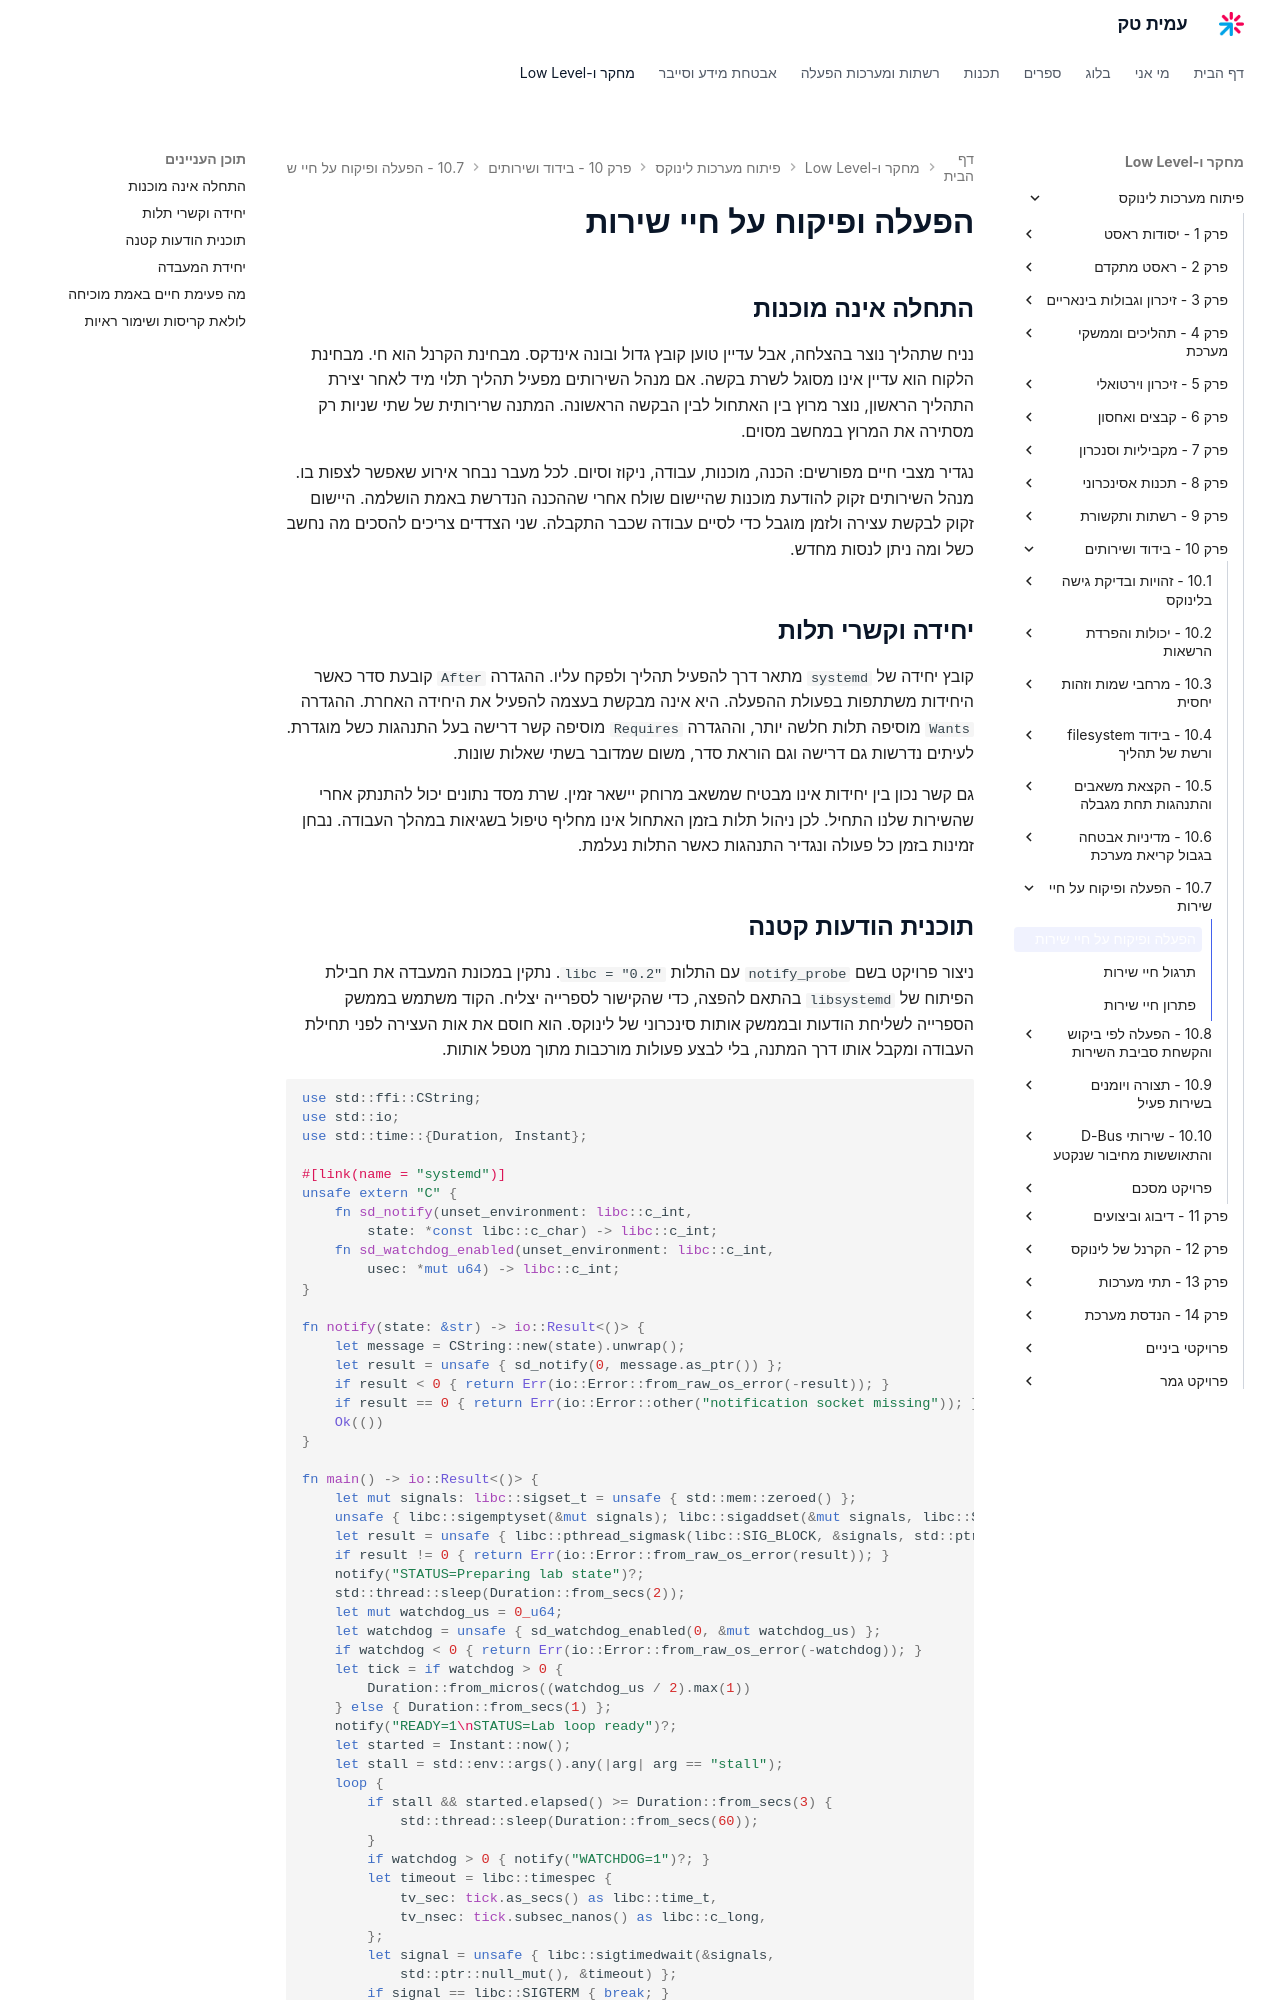

repository: AmitPinchasi/amittech · page: פיתוח-מערכות-לינוקס/10 - בידוד ושירותים/10.7 - הפעלה ופיקוח על חיי שירות/10.7 - הפעלה ופיקוח על חיי שירות - הרצאה/index.html · generator: mkdocs

# הפעלה ופיקוח על חיי שירות

## התחלה אינה מוכנות

נניח שתהליך נוצר בהצלחה, אבל עדיין טוען קובץ גדול ובונה אינדקס. מבחינת הקרנל הוא חי. מבחינת הלקוח הוא עדיין אינו מסוגל לשרת בקשה. אם מנהל השירותים מפעיל תהליך תלוי מיד לאחר יצירת התהליך הראשון, נוצר מרוץ בין האתחול לבין הבקשה הראשונה. המתנה שרירותית של שתי שניות רק מסתירה את המרוץ במחשב מסוים.

נגדיר מצבי חיים מפורשים: הכנה, מוכנות, עבודה, ניקוז וסיום. לכל מעבר נבחר אירוע שאפשר לצפות בו. מנהל השירותים זקוק להודעת מוכנות שהיישום שולח אחרי שההכנה הנדרשת באמת הושלמה. היישום זקוק לבקשת עצירה ולזמן מוגבל כדי לסיים עבודה שכבר התקבלה. שני הצדדים צריכים להסכים מה נחשב כשל ומה ניתן לנסות מחדש.

## יחידה וקשרי תלות

קובץ יחידה של `systemd` מתאר דרך להפעיל תהליך ולפקח עליו. ההגדרה `After` קובעת סדר כאשר היחידות משתתפות בפעולת ההפעלה. היא אינה מבקשת בעצמה להפעיל את היחידה האחרת. ההגדרה `Wants` מוסיפה תלות חלשה יותר, וההגדרה `Requires` מוסיפה קשר דרישה בעל התנהגות כשל מוגדרת. לעיתים נדרשות גם דרישה וגם הוראת סדר, משום שמדובר בשתי שאלות שונות.

גם קשר נכון בין יחידות אינו מבטיח שמשאב מרוחק יישאר זמין. שרת מסד נתונים יכול להתנתק אחרי שהשירות שלנו התחיל. לכן ניהול תלות בזמן האתחול אינו מחליף טיפול בשגיאות במהלך העבודה. נבחן זמינות בזמן כל פעולה ונגדיר התנהגות כאשר התלות נעלמת.
